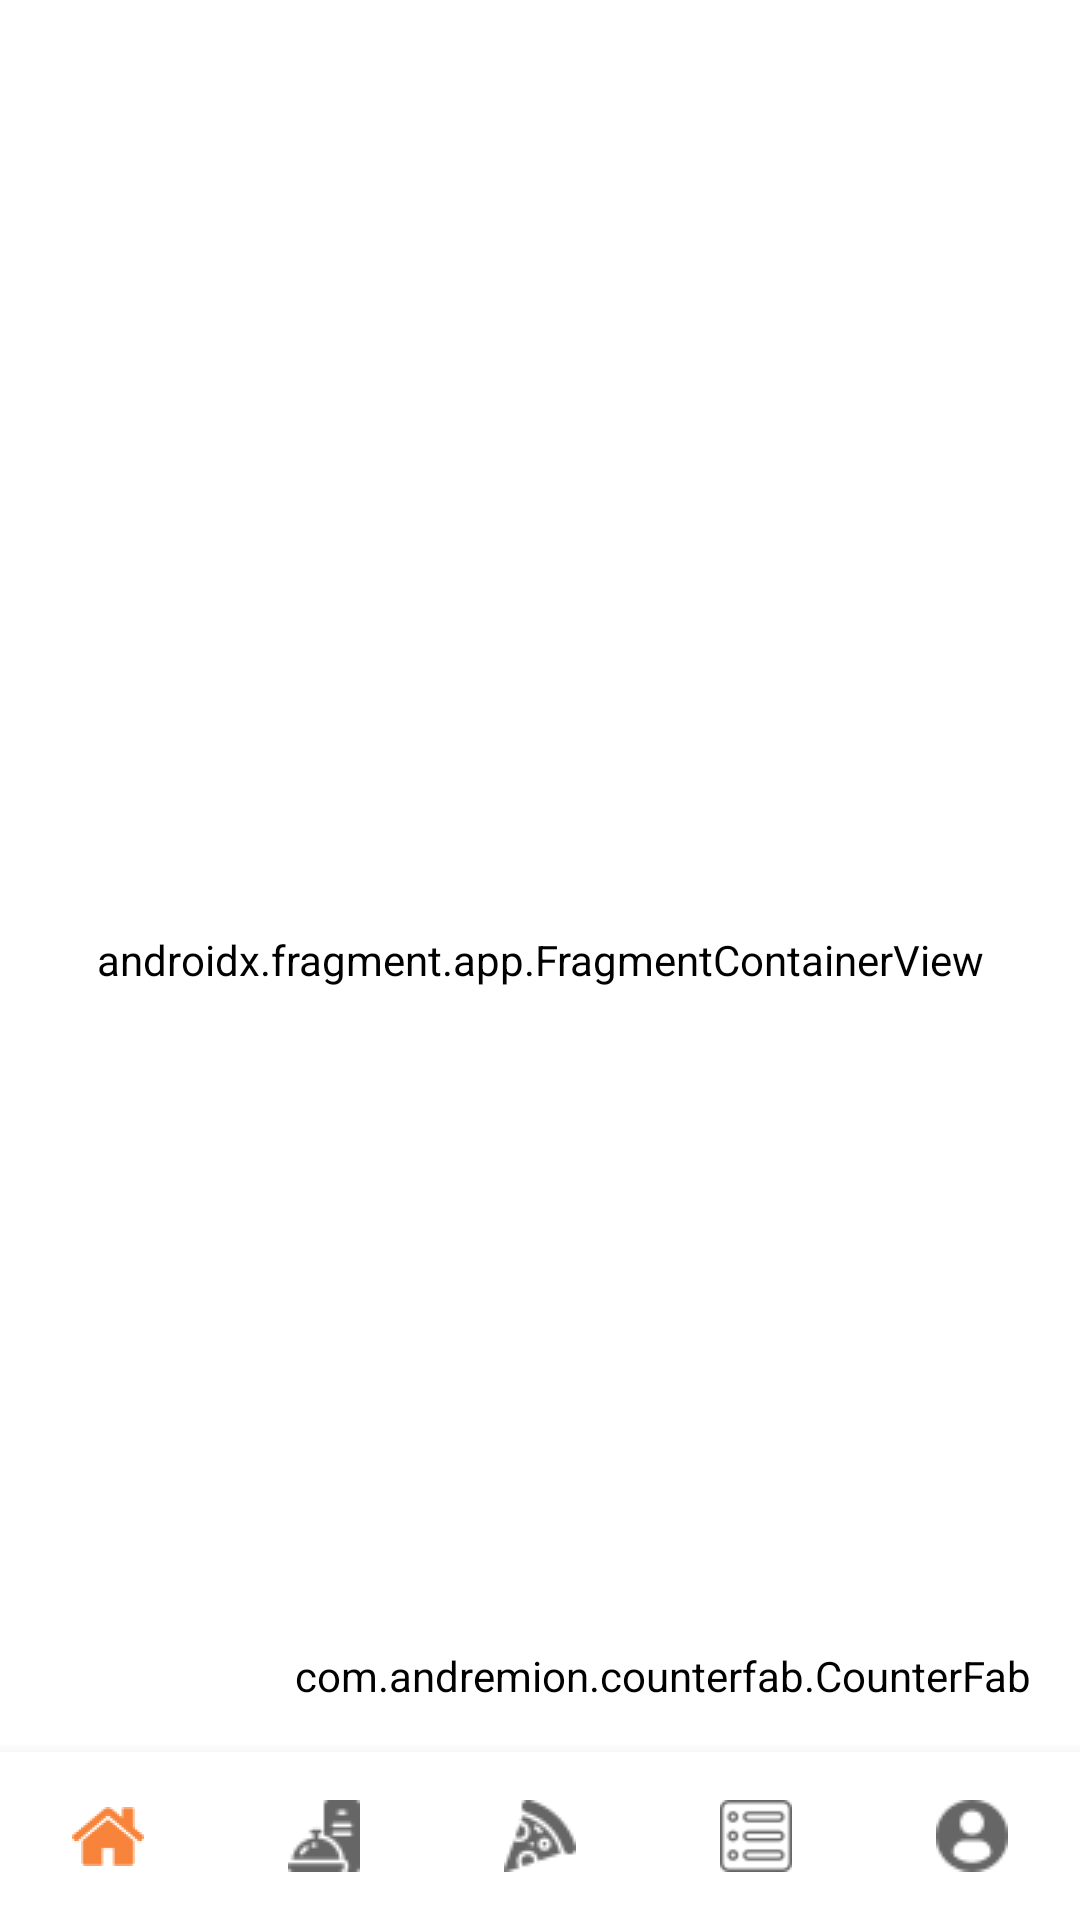

Write the Android layout XML for this screen, with the resource values it uses.
<!-- AndroidManifest.xml: application theme Theme.Pizza3Ps -->
<!-- res/layout/activity_main.xml -->
<?xml version="1.0" encoding="utf-8"?>
<androidx.constraintlayout.widget.ConstraintLayout xmlns:android="http://schemas.android.com/apk/res/android"
    xmlns:app="http://schemas.android.com/apk/res-auto"
    xmlns:tools="http://schemas.android.com/tools"
    android:id="@+id/main"
    android:layout_width="match_parent"
    android:layout_height="match_parent"
    android:layout_marginTop="20dp"
    tools:context=".activity.MainActivity">

    <com.google.android.material.bottomnavigation.BottomNavigationView
        android:id="@+id/nav_view"
        android:layout_width="match_parent"
        android:layout_height="wrap_content"
        android:background="?android:attr/windowBackground"
        app:itemBackground="@color/white"
        android:foreground="?attr/selectableItemBackground"
        app:itemTextColor="@color/black"
        android:theme="@style/Theme.BottomNavigation.Material2"
        app:layout_constraintBottom_toBottomOf="parent"
        app:layout_constraintLeft_toLeftOf="parent"
        app:layout_constraintRight_toRightOf="parent"
        app:labelVisibilityMode="unlabeled"
        app:menu="@menu/navigation_menu" />

    <androidx.fragment.app.FragmentContainerView
        android:id="@+id/nav_host_fragment"
        android:name="androidx.navigation.fragment.NavHostFragment"
        android:layout_width="match_parent"
        android:layout_height="match_parent"
        app:defaultNavHost="true"
        app:layout_constraintBottom_toTopOf="@id/nav_view"
        app:layout_constraintLeft_toLeftOf="parent"
        app:layout_constraintRight_toRightOf="parent"
        app:layout_constraintTop_toTopOf="parent"
        app:navGraph="@navigation/nav_graph_main" />

    <com.andremion.counterfab.CounterFab
        android:id="@+id/cart_fab"
        android:layout_width="wrap_content"
        android:layout_height="wrap_content"
        android:layout_margin="16dp"
        android:src="@drawable/shopping_bag"
        app:tint="@null"
        app:backgroundTint="@color/white"
        app:counterTextColor="@color/white"
        app:badgeBackgroundColor="@color/orange"
        app:layout_constraintEnd_toEndOf="parent"
        app:layout_constraintBottom_toTopOf="@id/nav_view"/>


</androidx.constraintlayout.widget.ConstraintLayout>
<!-- resources referenced by this layout -->
<resources>
  <color name="black">#FF000000</color>
  <color name="orange">#FFF6650A</color>
  <color name="white">#FFFFFFFF</color>
  <!-- drawable shopping_bag: png bitmap (drawable, 892 bytes) -->
  <style name="Theme.BottomNavigation.Material2" parent="Theme.MaterialComponents.Light.NoActionBar">
          <item name="colorPrimary">@color/orange</item>
          <item name="colorPrimaryVariant">@color/gray</item>
          <item name="colorOnPrimary">@color/white</item>
          
          <item name="colorSecondary">@color/teal_200</item>
          <item name="colorSecondaryVariant">@color/teal_700</item>
          <item name="colorOnSecondary">@color/black</item>
  
      </style>
  <style name="Theme.Pizza3Ps" parent="Base.Theme.Pizza3Ps" />
  <color name="gray">#FFb8b8b8</color>
  <color name="teal_200">#FF03DAC5</color>
  <color name="teal_700">#FF018786</color>
  <style name="Base.Theme.Pizza3Ps" parent="Theme.Material3.DayNight.NoActionBar">
          
          <item name="colorPrimary">@color/white</item>
          <item name="android:background">@color/white</item>
      </style>
</resources>
